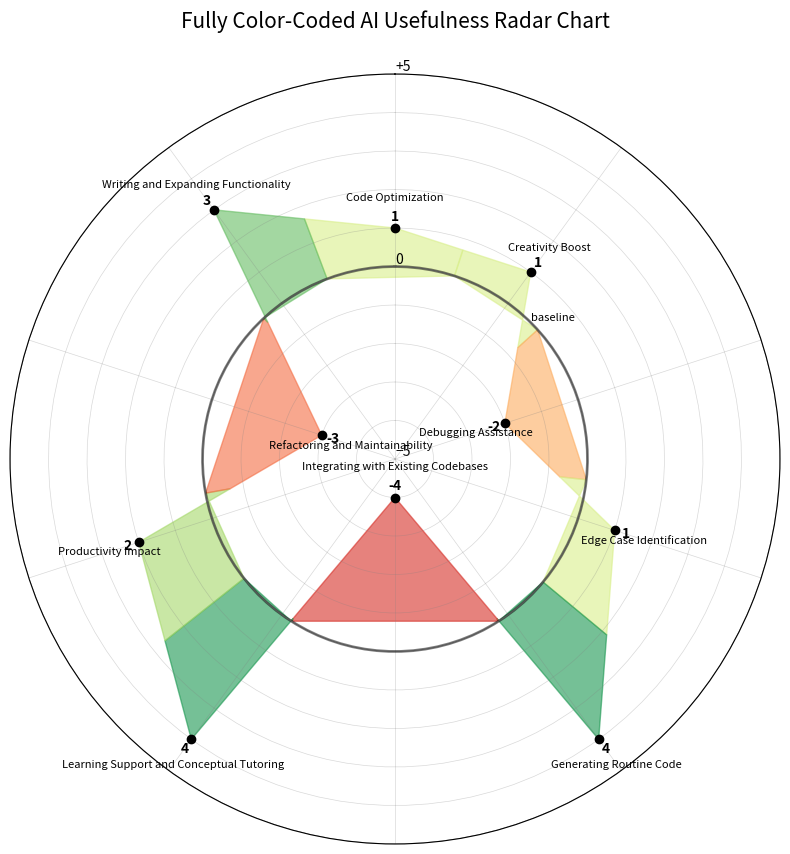

This figure's Python source:
import numpy as np
import matplotlib.pyplot as plt
import matplotlib.colors as mcolors
import matplotlib.path as mpath

# Define data as a list of dictionaries combining dimensions and scores
data = [
    {"dimension": "Code Optimization", "score": 1},
    {"dimension": "Creativity Boost", "score": 1},
    {"dimension": "Debugging Assistance", "score": -2},
    {"dimension": "Edge Case Identification", "score": 1},
    {"dimension": "Generating Routine Code", "score": 4},
    {"dimension": "Integrating with Existing Codebases", "score": -4},
    {"dimension": "Learning Support and Conceptual Tutoring", "score": 4},
    {"dimension": "Productivity Impact", "score": 2},
    {"dimension": "Refactoring and Maintainability", "score": -3},
    {"dimension": "Writing and Expanding Functionality", "score": 3},
]

# Extract dimensions and scores from the data structure
dimensions = [item["dimension"] for item in data]
scores = [item["score"] for item in data]

# Create normalized scores (add 5 to shift from -5:5 to 0:10 range)
normalized_scores = [score + 5 for score in scores]

# Calculate the angles for each axis in the plot
angles = np.linspace(0, 2 * np.pi, len(data), endpoint=False).tolist()

# Set up color mapping for scores
norm = mcolors.TwoSlopeNorm(vmin=-5, vcenter=0, vmax=5)
colors = [mcolors.to_rgba(plt.cm.RdYlGn(norm(score))) for score in scores]

# Initialize radar chart
fig, ax = plt.subplots(figsize=(10, 10), subplot_kw=dict(polar=True))

# Draw the outline of the chart
ax.set_theta_offset(np.pi / 2)
ax.set_theta_direction(-1)

# Set the range for the radial axis and configure labels
ax.set_rlabel_position(0)
ax.set_thetagrids([])  # Remove degree labels
ax.set_rgrids([0, 5, 10], labels=['−5', '0', '+5'])  # Add radial value labels with original scale
plt.ylim(0, 10)

# Add radial lines (spokes)
for angle in angles:
    ax.plot([angle, angle], [0, 10], color='gray', linestyle='-', linewidth=0.5, alpha=0.3)

# Add distance lines (concentric circles)
circles = np.arange(0, 11, 1)
for radius in circles:
    if radius == 5:  # 5 is the new baseline (was 0)
        # Make the baseline bold and add label
        ax.plot(np.linspace(0, 2*np.pi, 100), [radius]*100, 
                color='black', linewidth=2, linestyle='-', alpha=0.5)
        ax.text(np.pi/4, radius, 'baseline', fontsize=8, 
                horizontalalignment='left', verticalalignment='bottom')
    else:
        ax.plot(np.linspace(0, 2*np.pi, 100), [radius]*100, 
                color='gray', linewidth=0.5, linestyle='-', alpha=0.3)

# Plot each segment with color centered around each peak
for i in range(len(scores)):
    # Get the current peak (point A)
    A_angle = angles[i]
    A_radius = normalized_scores[i]
    
    # Get left and right neighbor peaks
    left_idx = (i - 1) % len(scores)
    right_idx = (i + 1) % len(scores)
    left_angle = angles[left_idx]
    right_angle = angles[right_idx]
    left_radius = normalized_scores[left_idx]
    right_radius = normalized_scores[right_idx]
    
    # Calculate points B and C as true midpoints of the straight lines between peaks
    # Convert polar coordinates to Cartesian for proper midpoint calculation
    A_x = A_radius * np.cos(A_angle)
    A_y = A_radius * np.sin(A_angle)
    
    left_x = left_radius * np.cos(left_angle)
    left_y = left_radius * np.sin(left_angle)
    
    right_x = right_radius * np.cos(right_angle)
    right_y = right_radius * np.sin(right_angle)
    
    # Calculate midpoints in Cartesian coordinates
    B_x = (A_x + left_x) / 2
    B_y = (A_y + left_y) / 2
    
    C_x = (A_x + right_x) / 2
    C_y = (A_y + right_y) / 2
    
    # Convert back to polar coordinates
    B_angle = np.arctan2(B_y, B_x)
    C_angle = np.arctan2(C_y, C_x)
    
    # Handle negative angles (arctan2 returns angles in [-π, π])
    if B_angle < 0:
        B_angle += 2 * np.pi
    if C_angle < 0:
        C_angle += 2 * np.pi
    
    # Calculate radii using Pythagorean theorem
    B_radius = np.sqrt(B_x**2 + B_y**2)
    C_radius = np.sqrt(C_x**2 + C_y**2)
    
    # Points D and E are at the baseline (radius = 0)
    D_angle, E_angle = B_angle, C_angle
    D_radius, E_radius = 5, 5  # New baseline is 5 instead of 0
    
    # Create the polygon vertices
    polygon_angles = [B_angle, A_angle, C_angle, E_angle, D_angle]
    polygon_radii = [B_radius, A_radius, C_radius, E_radius, D_radius]
    
    # Plot the filled polygon
    ax.fill(polygon_angles, polygon_radii, color=colors[i], alpha=0.6)

# Add dots, value labels, and dimension labels at the peaks
for i, (dimension, score) in enumerate(zip(dimensions, scores)):
    # Plot dot at the peak
    ax.plot(angles[i], normalized_scores[i], 'o', color='black', markersize=6)
    
    # Add value label slightly above the dot
    normalized_label_radius = normalized_scores[i] + (0.3 if score >= 0 else -0.3)
    ax.text(angles[i], normalized_label_radius, str(score), 
            horizontalalignment='center', verticalalignment='center',
            fontweight='bold')
    
    # Add dimension label further above/below the value label
    normalized_dimension_radius = normalized_scores[i] + (0.8 if score >= 0 else -0.8)
    ax.text(angles[i], normalized_dimension_radius, dimension,
            horizontalalignment='center', verticalalignment='center',
            size=8, wrap=True)

# Add title
plt.title("Fully Color-Coded AI Usefulness Radar Chart", size=15, y=1.05)

# Show the plot
plt.show()